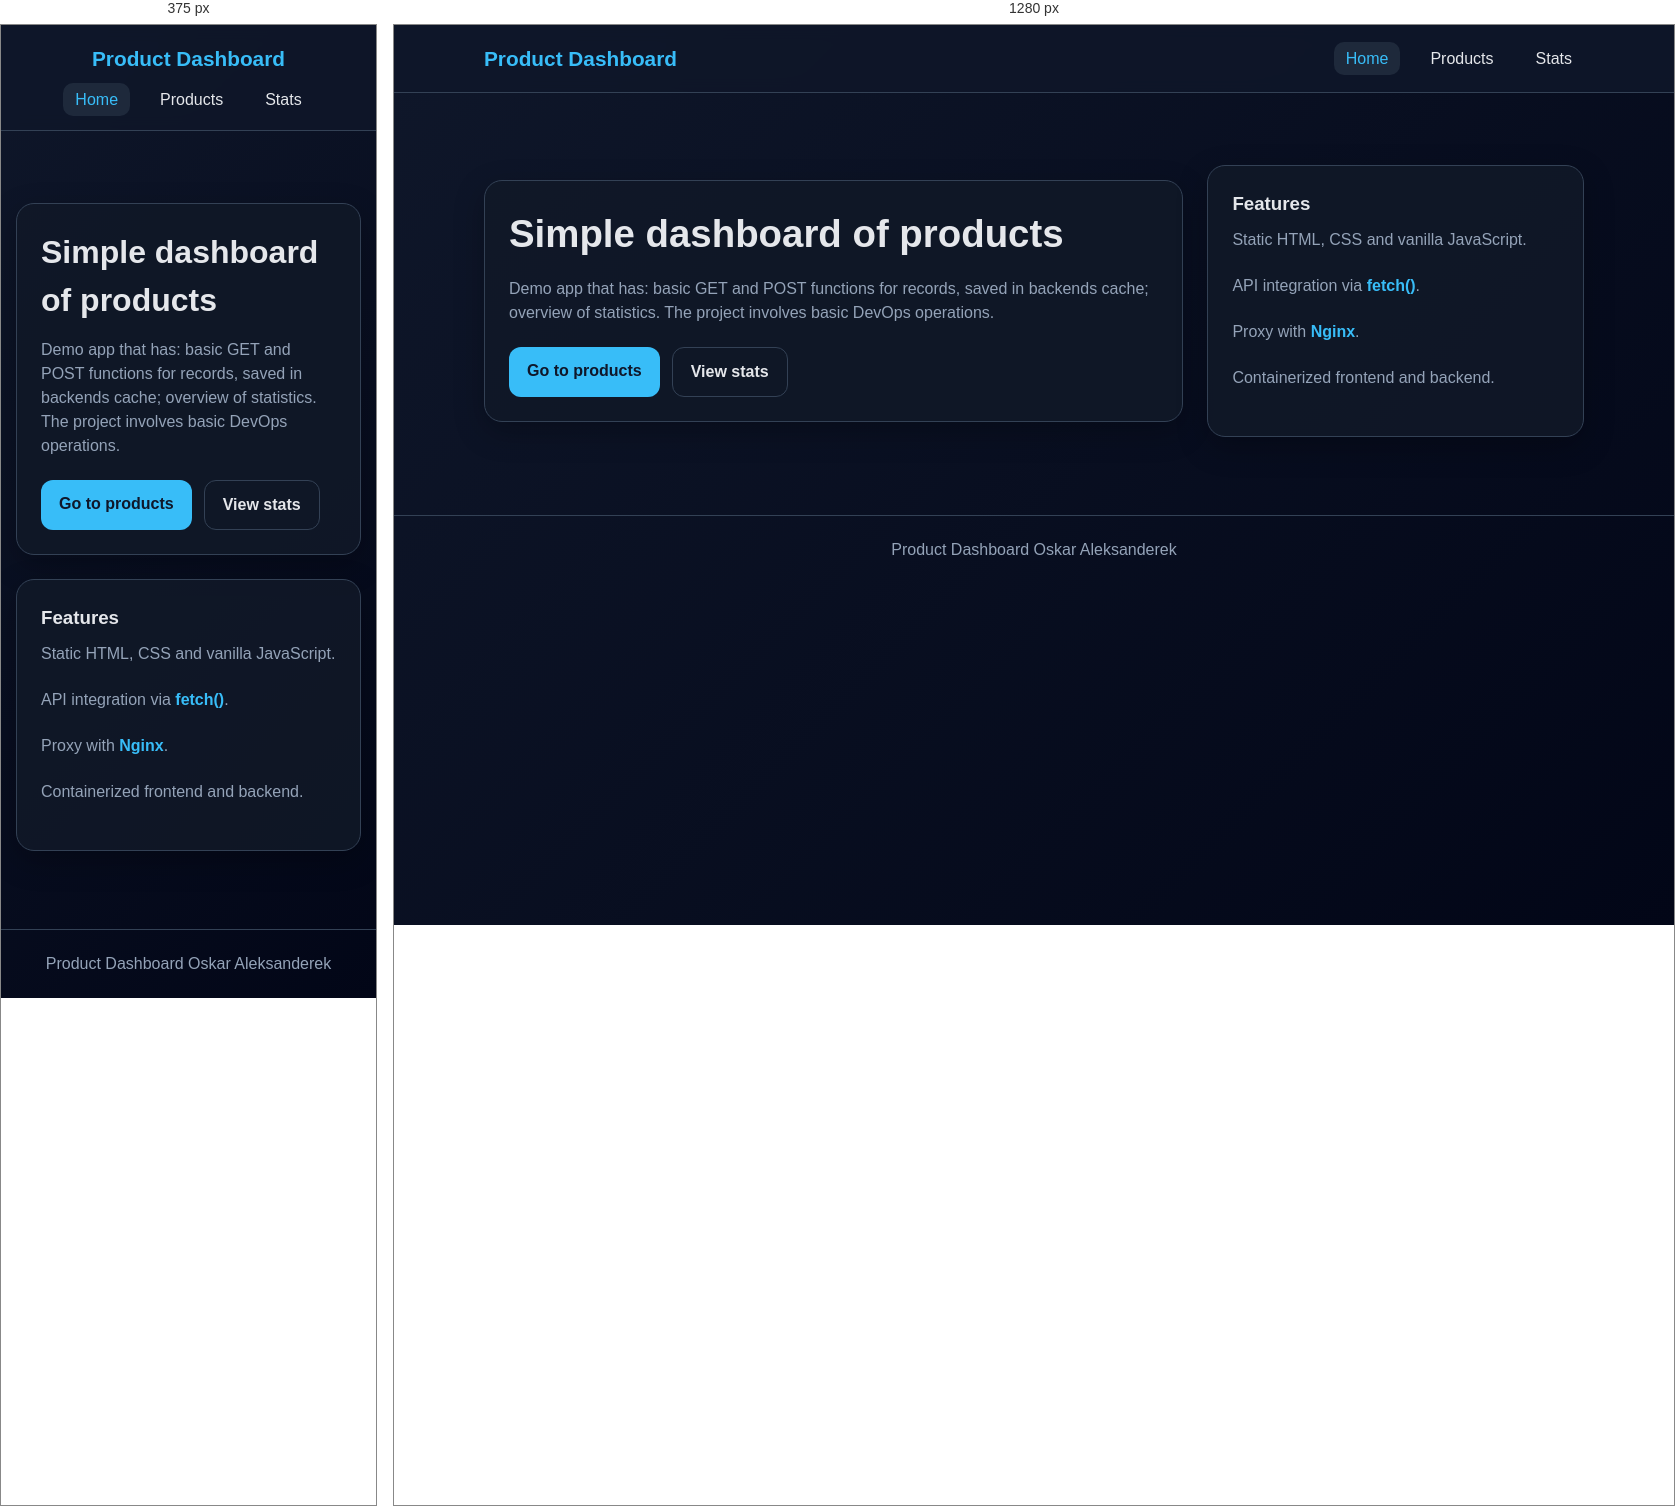
Rendered at 375 px and 1280 px, left to right.

<!-- file: index.html -->
<!DOCTYPE html>
<html lang="en">
<head>
  <meta charset="UTF-8" />
  <meta name="viewport" content="width=device-width, initial-scale=1.0" />
  <title>Product Dashboard</title>
  <link rel="stylesheet" href="css/style.css" />
</head>
<body>
  <header class="navbar">
    <div class="container">
      <a href="index.html" class="logo">Product Dashboard</a>
      <nav>
        <ul class="nav-links">
          <li><a href="index.html" class="active">Home</a></li>
          <li><a href="products.html">Products</a></li>
          <li><a href="stats.html">Stats</a></li>
        </ul>
      </nav>
    </div>
  </header>
  <main>
    <section class="hero">
      <div class="container hero-grid">
        <div class="hero-card">
          <h1>Simple dashboard of products</h1>
          <p>
            Demo app that has: basic GET and POST functions for records, saved in backends cache; 
            overview of statistics. The project involves basic DevOps operations.
          </p>
          <div class="button-group">
            <a href="products.html" class="btn btn-primary">Go to products</a>
            <a href="stats.html" class="btn btn-secondary">View stats</a>
          </div>
        </div>

        <div class="card">
          <h3>Features</h3>
          <p>Static HTML, CSS and vanilla JavaScript.</p>
          <p>API integration via <span class="highlight">fetch()</span>.</p>
          <p>Proxy with <span class="highlight">Nginx</span>.</p>
          <p>Containerized frontend and backend.</p>
        </div>
      </div>
    </section>
  </main>

  <footer class="footer">
    <div class="container">
      Product Dashboard Oskar Aleksanderek
    </div>
  </footer>
</body>
</html>

/* @media block from css/style.css */
@media (max-width: 900px) {
  .hero-grid,
  .grid-2,
  .grid-3 {
    grid-template-columns: 1fr;
  }

  .hero h1 {
    font-size: 2rem;
  }

  .navbar .container {
    flex-direction: column;
    gap: 14px;
  }
}